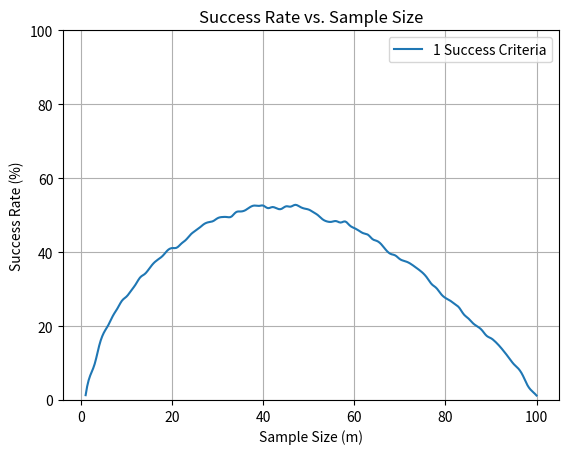
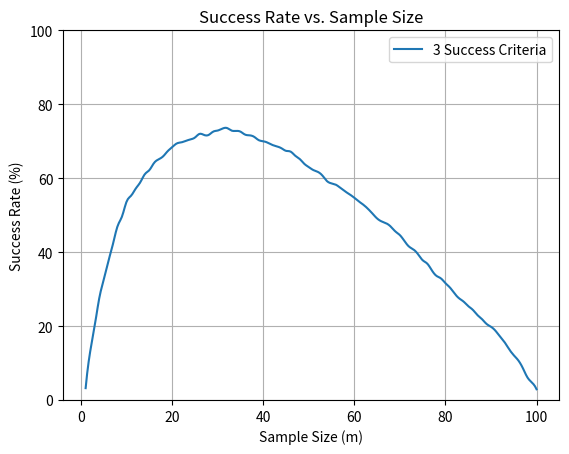
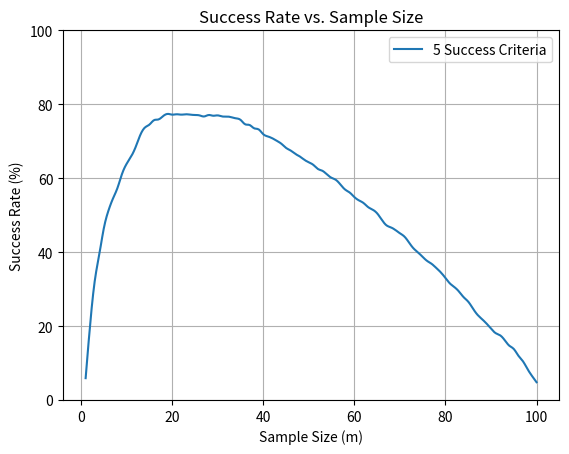
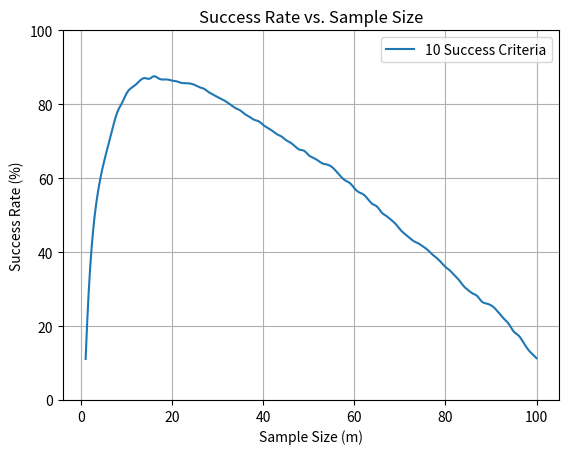

Reproduce these figures in Python, in order.
import numpy as np
import matplotlib.pyplot as plt
from scipy.interpolate import interp1d

def find_probability_of_success(num_candidates, success_criterion, num_simulations):
    success_rate = np.zeros(num_candidates)
    for _ in range(num_simulations):
        candidates = np.random.randint(1, num_candidates, num_candidates)

        for j in range(num_candidates):
            std_candidate = 0
            chosen_candidate = num_candidates-1
            for k in range(j):
                if(candidates[k] > candidates[std_candidate]):
                    std_candidate = k
            for k in range(j, num_candidates):
                if(candidates[k] >= candidates[std_candidate]):
                    chosen_candidate = k
                    break
            
            sorted_candidates = np.sort(candidates)[::-1]
            if (sorted_candidates[success_criterion-1] <= candidates[chosen_candidate]):
                success_rate[j] += 1

    return (success_rate*100)/num_simulations

def plot_graph(num_candidates, success_rates, s):
    x = np.arange(1, num_candidates+1)
    f = interp1d(x, success_rates, kind='cubic')
    x_smooth = np.linspace(1, num_candidates, 300)
    plt.plot(x_smooth, f(x_smooth), label=f"{s} Success Criteria")
    plt.xlabel('Sample Size (m)')
    plt.ylabel('Success Rate (%)')
    plt.title('Success Rate vs. Sample Size')
    plt.ylim(0, 100)
    plt.legend()
    plt.grid(True)
    plt.savefig('success_criteria' + str(s) + '.png')
    plt.clf()

if __name__ == "__main__":

    # Define parameters
    num_simulations = 1000
    num_candidates = 100
    success_criteria = [1, 3, 5, 10]

    for s in success_criteria:
        success_rates = find_probability_of_success(num_candidates, s, num_simulations)
        plot_graph(num_candidates, success_rates, s)
